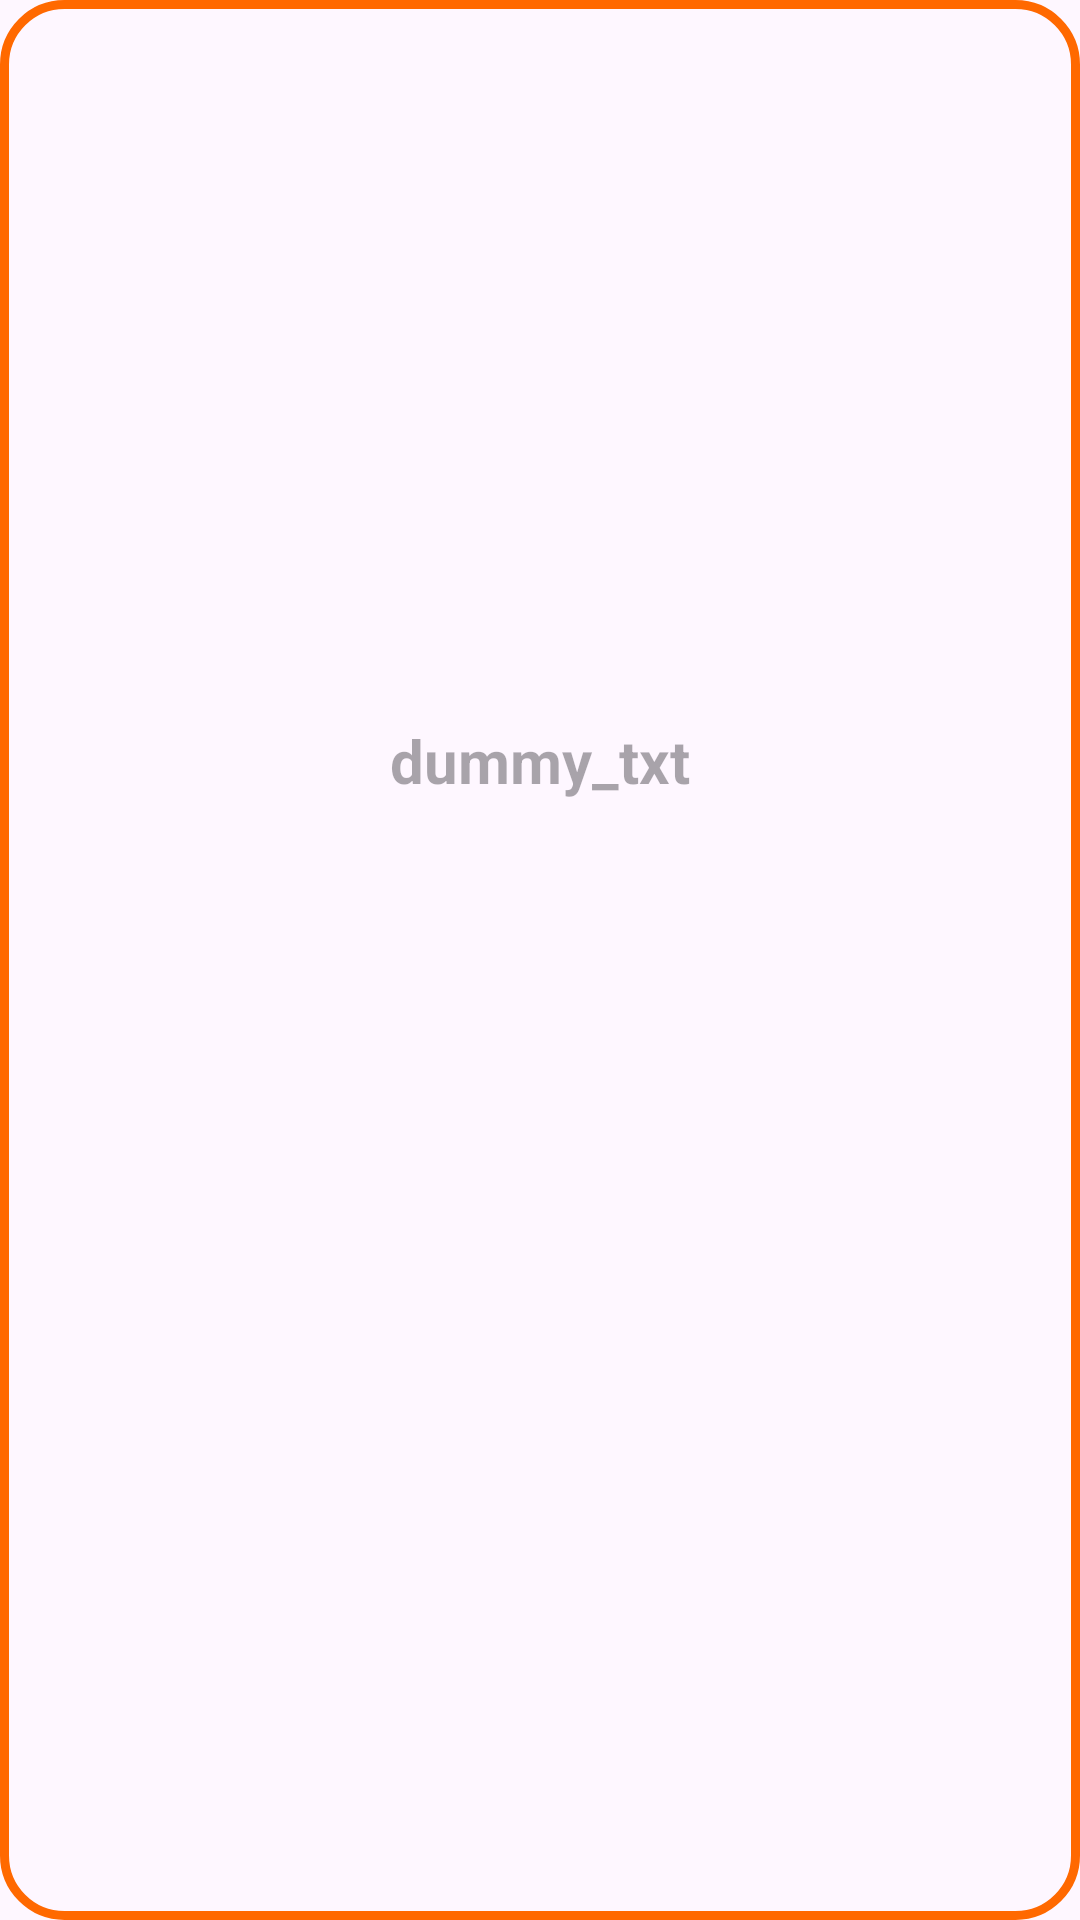

Layout XML and referenced resources for this Android screen:
<!-- AndroidManifest.xml: application theme Theme.HCEonNFCwithService -->
<!-- res/layout/custom_toast.xml -->
<?xml version="1.0" encoding="utf-8"?>
<LinearLayout xmlns:android="http://schemas.android.com/apk/res/android"
    android:id="@+id/custom_toast_layout"
    android:layout_width="match_parent"
    android:layout_height="wrap_content"
    android:layout_gravity="center"
    android:background="@drawable/customborder"
    android:orientation="vertical"
    android:padding="20dp">

    <ImageView
        android:layout_width="200dp"
        android:layout_height="200dp"
        android:layout_gravity="center"
        android:src="@drawable/customer"
        android:contentDescription="@string/logo" />

    <TextView
        android:id="@+id/txtvw"
        android:layout_width="wrap_content"
        android:layout_height="wrap_content"
        android:layout_marginTop="20dp"
        android:layout_gravity="center"
        android:hint="@string/dummy_txt"
        android:textColor="#ff6900"
        android:textSize="20sp"
        android:textStyle="bold" />
</LinearLayout>
<!-- resources referenced by this layout -->
<resources>
  <!-- drawable customborder (drawable) -->
  <?xml version="1.0" encoding="utf-8"?>
  <shape xmlns:android="http://schemas.android.com/apk/res/android" android:shape="rectangle">
      <corners android:radius="20dp"/>
      <padding android:left="10dp" android:right="10dp" android:top="10dp" android:bottom="10dp"/>
      <stroke android:width="3dp" android:color="#ff6900"/>
  </shape>
  <string name="dummy_txt">dummy_txt</string>
  <string name="logo">Logo</string>
  <style name="Theme.HCEonNFCwithService" parent="Base.Theme.HCEonNFCwithService" />
  <style name="Base.Theme.HCEonNFCwithService" parent="Theme.Material3.DayNight.NoActionBar">
          
          
      </style>
</resources>
